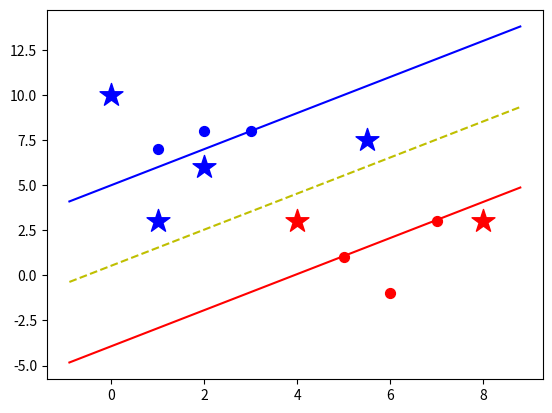

The matplotlib source for this figure:
# -*- coding: utf-8 -*-
# [redacted]
# @Date:   2017-12-21 09:58:01
# [redacted]
# @Last Modified time: 2017-12-21 17:41:07
# 分类算法之SVM,比KNN算法更加复杂
# demo最简单的线性可分离数据
# 参考：http://blog.csdn.net/lisi1129/article/details/70209945?locationNum=8&fps=1

import numpy as np
from matplotlib import pyplot
import math
import sys
 
class SVM(object):
    def __init__(self, visual=True):
        self.visual = visual
        self.colors = {1:'r', -1:'b'}
        if self.visual:
            self.fig = pyplot.figure()
            self.ax = self.fig.add_subplot(1,1,1)
 
    def train(self, data):
        self.data = data
        opt_dict = {}
    
        transforms = [[1,1],
                      [-1,1],
                      [-1,-1],
                      [1,-1]]
                      
        # 找到数据集中最大值和最小值
        self.max_feature_value = float('-inf')   # 正无穷
        self.min_feature_value = float('inf')    # 负无穷
        for y in self.data:
            for features in self.data[y]:
                for feature in features:
                    if feature > self.max_feature_value:
                        self.max_feature_value = feature
                    if feature < self.min_feature_value:
                        self.min_feature_value = feature
        print(self.max_feature_value, self.min_feature_value)
        
        # 和梯度下降一样，定义每一步的大小；开始快，然后慢，越慢越耗时
        step_sizes = [self.max_feature_value * 0.1, self.max_feature_value * 0.01, self.max_feature_value * 0.001]
        
        b_range_multiple = 5
        b_multiple = 5
        lastest_optimum = self.max_feature_value * 10
        
        for step in step_sizes:
            w = np.array([lastest_optimum,lastest_optimum])
            optimized = False
            while not optimized:
                for b in np.arange(self.max_feature_value*b_range_multiple*-1, self.max_feature_value*b_range_multiple, step*b_multiple):
                    for transformation in transforms:
                        w_t = w * transformation
                        found_option = True
                        for i in self.data:
                            for x in self.data[i]:
                                y = i
                                if not y*(np.dot(w_t, x)+b) >= 1:
                                    found_option = False
                                #print(x,':',y*(np.dot(w_t, x)+b))  逐渐收敛
                                    
                        if found_option:
                            opt_dict[np.linalg.norm(w_t)] = [w_t,b]
 
                if w[0] < 0:
                    optimized = True
                else:
                    w = w - step
        
            norms = sorted([n for n in opt_dict])
            opt_choice = opt_dict[norms[0]]
            self.w = opt_choice[0]
            self.b = opt_choice[1]
            print(self.w, self.b)
            lastest_optimum = opt_choice[0][0] + step*2
 

    def predict(self, features):
        classification = np.sign( np.dot(features, self.w) + self.b )
        
        if classification != 0 and self.visual:
            self.ax.scatter(features[0], features[1], s=300, marker='*', c=self.colors[classification])
 
        return classification
 
 
    # 显示picture
    def visualize(self):
        for i in self.data:
            for x in self.data[i]:
                self.ax.scatter(x[0], x[1], s=50, c=self.colors[i])
 
        # 超平面
        def hyperplane(x,w,b,v):
            return (-w[0]*x-b+v) / w[1]
 
        data_range = (self.min_feature_value*0.9, self.max_feature_value*1.1)
 
        hyp_x_min = data_range[0]
        hyp_x_man = data_range[1]
 
        psv1 = hyperplane(hyp_x_min, self.w, self.b, 1)
        psv2 = hyperplane(hyp_x_man, self.w, self.b, 1)
        self.ax.plot([hyp_x_min, hyp_x_man], [psv1, psv2], c=self.colors[1])
 
        nsv1 = hyperplane(hyp_x_min, self.w, self.b, -1)
        nsv2 = hyperplane(hyp_x_man, self.w, self.b, -1)
        self.ax.plot([hyp_x_min, hyp_x_man], [nsv1, nsv2], c=self.colors[-1])
 
        db1 = hyperplane(hyp_x_min, self.w, self.b, 0)
        db2 = hyperplane(hyp_x_man, self.w, self.b, 0)
        self.ax.plot([hyp_x_min, hyp_x_man], [db1, db2], 'y--')
 
        pyplot.show()
 
if __name__ == '__main__':
    data_set = {-1:np.array([[1,7],
                             [2,8],
                             [3,8]]),
                 1:np.array([[5,1],
                             [6,-1],
                             [7,3]])}
    print(data_set)
 
    svm = SVM()
    svm.train(data_set)
 
    # 预测
    for predict_feature in [[0,10],[2,6],[1,3], [4,3], [5.5,7.5], [8,3]]:
        print(svm.predict(predict_feature))
 
    svm.visualize()

